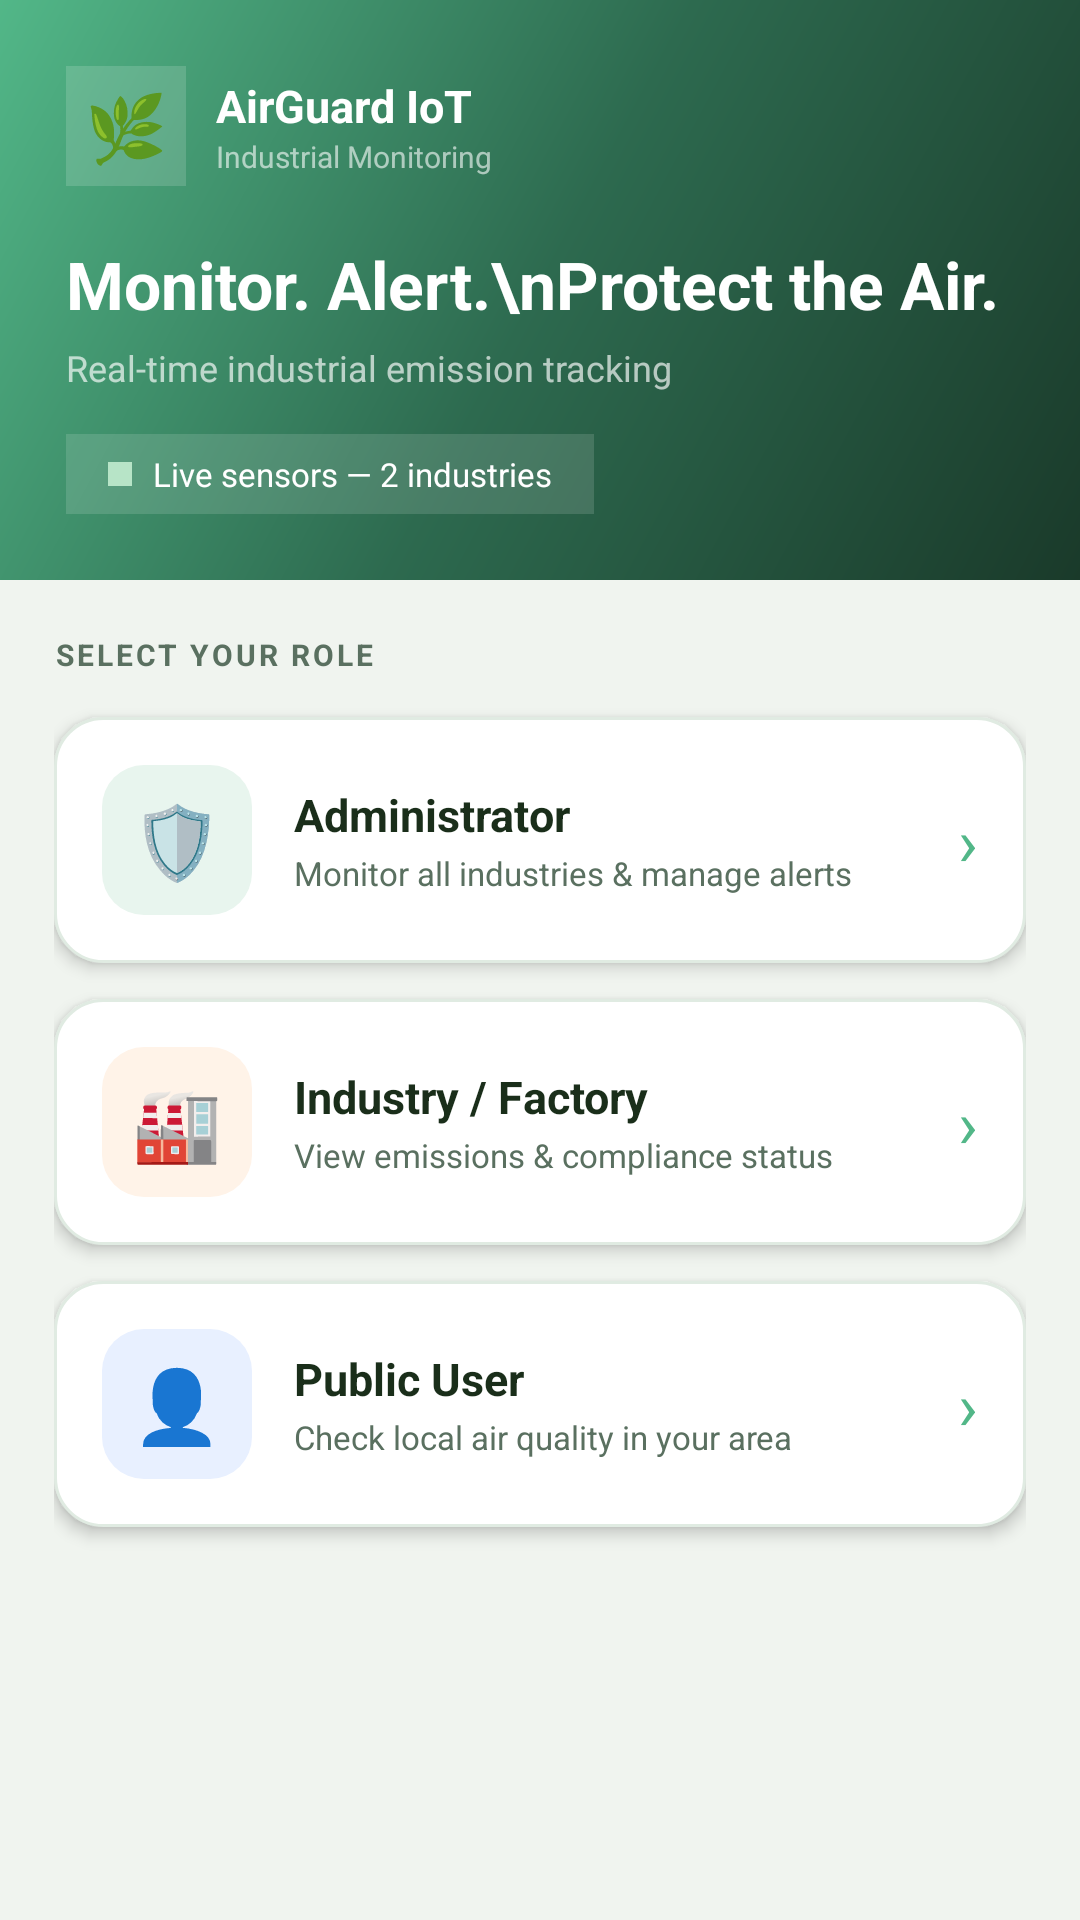

Produce the Android XML layout that renders to this screen, including the resource entries it uses.
<!-- AndroidManifest.xml: application theme Theme.AirQualityControl -->
<!-- res/layout/activity_main.xml -->
<?xml version="1.0" encoding="utf-8"?>
<ScrollView xmlns:android="http://schemas.android.com/apk/res/android"
    android:layout_width="match_parent"
    android:layout_height="match_parent"
    android:background="@color/surface"
    android:fillViewport="true">

    <LinearLayout
        android:layout_width="match_parent"
        android:layout_height="wrap_content"
        android:orientation="vertical">

        
        <LinearLayout
            android:layout_width="match_parent"
            android:layout_height="wrap_content"
            android:background="@drawable/gradient_header"
            android:orientation="vertical"
            android:padding="22dp">

            
            <LinearLayout
                android:layout_width="wrap_content"
                android:layout_height="wrap_content"
                android:orientation="horizontal"
                android:gravity="center_vertical"
                android:layout_marginBottom="18dp">

                <TextView
                    android:layout_width="40dp"
                    android:layout_height="40dp"
                    android:text="🌿"
                    android:textSize="22sp"
                    android:gravity="center"
                    android:background="#26FFFFFF"
                    android:layout_marginEnd="10dp"/>

                <LinearLayout
                    android:layout_width="wrap_content"
                    android:layout_height="wrap_content"
                    android:orientation="vertical">
                    <TextView
                        android:layout_width="wrap_content"
                        android:layout_height="wrap_content"
                        android:text="AirGuard IoT"
                        android:textColor="#FFFFFF"
                        android:textSize="15sp"
                        android:textStyle="bold"/>
                    <TextView
                        android:layout_width="wrap_content"
                        android:layout_height="wrap_content"
                        android:text="Industrial Monitoring"
                        android:textColor="#99FFFFFF"
                        android:textSize="10sp"/>
                </LinearLayout>
            </LinearLayout>

            
            <TextView
                android:layout_width="wrap_content"
                android:layout_height="wrap_content"
                android:text="Monitor. Alert.\nProtect the Air."
                android:textColor="#FFFFFF"
                android:textSize="22sp"
                android:textStyle="bold"
                android:lineSpacingMultiplier="1.2"/>

            
            <TextView
                android:layout_width="wrap_content"
                android:layout_height="wrap_content"
                android:text="Real-time industrial emission tracking"
                android:textColor="#AAFFFFFF"
                android:textSize="12sp"
                android:layout_marginTop="5dp"/>

            
            <LinearLayout
                android:layout_width="wrap_content"
                android:layout_height="wrap_content"
                android:orientation="horizontal"
                android:gravity="center_vertical"
                android:background="#22FFFFFF"
                android:paddingHorizontal="14dp"
                android:paddingVertical="6dp"
                android:layout_marginTop="14dp">
                <View
                    android:layout_width="8dp"
                    android:layout_height="8dp"
                    android:background="@color/green_pale"
                    android:layout_marginEnd="7dp"/>
                <TextView
                    android:layout_width="wrap_content"
                    android:layout_height="wrap_content"
                    android:text="Live sensors — 2 industries"
                    android:textColor="#FFFFFF"
                    android:textSize="11sp"/>
            </LinearLayout>

        </LinearLayout>

        
        <LinearLayout
            android:layout_width="match_parent"
            android:layout_height="wrap_content"
            android:orientation="vertical"
            android:padding="18dp"
            android:background="@color/surface">

            
            <TextView
                android:layout_width="wrap_content"
                android:layout_height="wrap_content"
                android:text="SELECT YOUR ROLE"
                android:textColor="@color/text_muted"
                android:textSize="10sp"
                android:textStyle="bold"
                android:letterSpacing="0.1"
                android:layout_marginBottom="14dp"/>

            
            <LinearLayout
                android:id="@+id/adminBtn"
                android:layout_width="match_parent"
                android:layout_height="wrap_content"
                android:orientation="horizontal"
                android:gravity="center_vertical"
                android:background="@drawable/card_role"
                android:padding="16dp"
                android:layout_marginBottom="12dp"
                android:clickable="true"
                android:focusable="true"
                android:elevation="3dp">

                <TextView
                    android:layout_width="50dp"
                    android:layout_height="50dp"
                    android:text="🛡️"
                    android:textSize="24sp"
                    android:gravity="center"
                    android:background="@drawable/icon_bg_admin"
                    android:layout_marginEnd="14dp"/>

                <LinearLayout
                    android:layout_width="0dp"
                    android:layout_height="wrap_content"
                    android:layout_weight="1"
                    android:orientation="vertical">
                    <TextView
                        android:layout_width="wrap_content"
                        android:layout_height="wrap_content"
                        android:text="Administrator"
                        android:textColor="@color/text_main"
                        android:textSize="15sp"
                        android:textStyle="bold"/>
                    <TextView
                        android:layout_width="wrap_content"
                        android:layout_height="wrap_content"
                        android:text="Monitor all industries &amp; manage alerts"
                        android:textColor="@color/text_muted"
                        android:textSize="11sp"
                        android:layout_marginTop="2dp"/>
                </LinearLayout>

                <TextView
                    android:layout_width="wrap_content"
                    android:layout_height="wrap_content"
                    android:text="›"
                    android:textColor="@color/green_light"
                    android:textSize="22sp"/>
            </LinearLayout>

            
            <LinearLayout
                android:id="@+id/industryBtn"
                android:layout_width="match_parent"
                android:layout_height="wrap_content"
                android:orientation="horizontal"
                android:gravity="center_vertical"
                android:background="@drawable/card_role"
                android:padding="16dp"
                android:layout_marginBottom="12dp"
                android:clickable="true"
                android:focusable="true"
                android:elevation="3dp">

                <TextView
                    android:layout_width="50dp"
                    android:layout_height="50dp"
                    android:text="🏭"
                    android:textSize="24sp"
                    android:gravity="center"
                    android:background="@drawable/icon_bg_industry"
                    android:layout_marginEnd="14dp"/>

                <LinearLayout
                    android:layout_width="0dp"
                    android:layout_height="wrap_content"
                    android:layout_weight="1"
                    android:orientation="vertical">
                    <TextView
                        android:layout_width="wrap_content"
                        android:layout_height="wrap_content"
                        android:text="Industry / Factory"
                        android:textColor="@color/text_main"
                        android:textSize="15sp"
                        android:textStyle="bold"/>
                    <TextView
                        android:layout_width="wrap_content"
                        android:layout_height="wrap_content"
                        android:text="View emissions &amp; compliance status"
                        android:textColor="@color/text_muted"
                        android:textSize="11sp"
                        android:layout_marginTop="2dp"/>
                </LinearLayout>

                <TextView
                    android:layout_width="wrap_content"
                    android:layout_height="wrap_content"
                    android:text="›"
                    android:textColor="@color/green_light"
                    android:textSize="22sp"/>
            </LinearLayout>

            
            <LinearLayout
                android:id="@+id/userBtn"
                android:layout_width="match_parent"
                android:layout_height="wrap_content"
                android:orientation="horizontal"
                android:gravity="center_vertical"
                android:background="@drawable/card_role"
                android:padding="16dp"
                android:layout_marginBottom="12dp"
                android:clickable="true"
                android:focusable="true"
                android:elevation="3dp">

                <TextView
                    android:layout_width="50dp"
                    android:layout_height="50dp"
                    android:text="👤"
                    android:textSize="24sp"
                    android:gravity="center"
                    android:background="@drawable/icon_bg_user"
                    android:layout_marginEnd="14dp"/>

                <LinearLayout
                    android:layout_width="0dp"
                    android:layout_height="wrap_content"
                    android:layout_weight="1"
                    android:orientation="vertical">
                    <TextView
                        android:layout_width="wrap_content"
                        android:layout_height="wrap_content"
                        android:text="Public User"
                        android:textColor="@color/text_main"
                        android:textSize="15sp"
                        android:textStyle="bold"/>
                    <TextView
                        android:layout_width="wrap_content"
                        android:layout_height="wrap_content"
                        android:text="Check local air quality in your area"
                        android:textColor="@color/text_muted"
                        android:textSize="11sp"
                        android:layout_marginTop="2dp"/>
                </LinearLayout>

                <TextView
                    android:layout_width="wrap_content"
                    android:layout_height="wrap_content"
                    android:text="›"
                    android:textColor="@color/green_light"
                    android:textSize="22sp"/>
            </LinearLayout>

        </LinearLayout>
    </LinearLayout>
</ScrollView>
<!-- resources referenced by this layout -->
<resources>
  <color name="green_light">#52B788</color>
  <color name="green_pale">#B7E4C7</color>
  <color name="surface">#F0F4EF</color>
  <color name="text_main">#1A2E1A</color>
  <color name="text_muted">#5A7060</color>
  <!-- drawable card_role (drawable) -->
  <?xml version="1.0" encoding="utf-8"?>
  <shape xmlns:android="http://schemas.android.com/apk/res/android"
      android:shape="rectangle">
      <solid android:color="#FFFFFF"/>
      <corners android:radius="16dp"/>
      <stroke
          android:width="1dp"
          android:color="#E0EBE2"/>
  </shape>
  <!-- drawable gradient_header (drawable) -->
  <?xml version="1.0" encoding="utf-8"?>
  <shape xmlns:android="http://schemas.android.com/apk/res/android">
      <gradient
          android:startColor="#1A3A2A"
          android:centerColor="#2D6A4F"
          android:endColor="#52B788"
          android:angle="135"/>
  </shape>
  <!-- drawable icon_bg_admin (drawable) -->
  <?xml version="1.0" encoding="utf-8"?>
  <shape xmlns:android="http://schemas.android.com/apk/res/android"
      android:shape="rectangle">
      <solid android:color="#E8F5EE"/>
      <corners android:radius="14dp"/>
  </shape>
  <!-- drawable icon_bg_industry (drawable) -->
  <?xml version="1.0" encoding="utf-8"?>
  <shape xmlns:android="http://schemas.android.com/apk/res/android"
      android:shape="rectangle">
      <solid android:color="#FFF3E8"/>
      <corners android:radius="14dp"/>
  </shape>
  <!-- drawable icon_bg_user (drawable) -->
  <?xml version="1.0" encoding="utf-8"?>
  <shape xmlns:android="http://schemas.android.com/apk/res/android"
      android:shape="rectangle">
      <solid android:color="#E8F0FF"/>
      <corners android:radius="14dp"/>
  </shape>
  <style name="Theme.AirQualityControl" parent="Base.Theme.AirQualityControl" />
  <style name="Base.Theme.AirQualityControl" parent="Theme.Material3.DayNight.NoActionBar">
          
          
      </style>
</resources>
